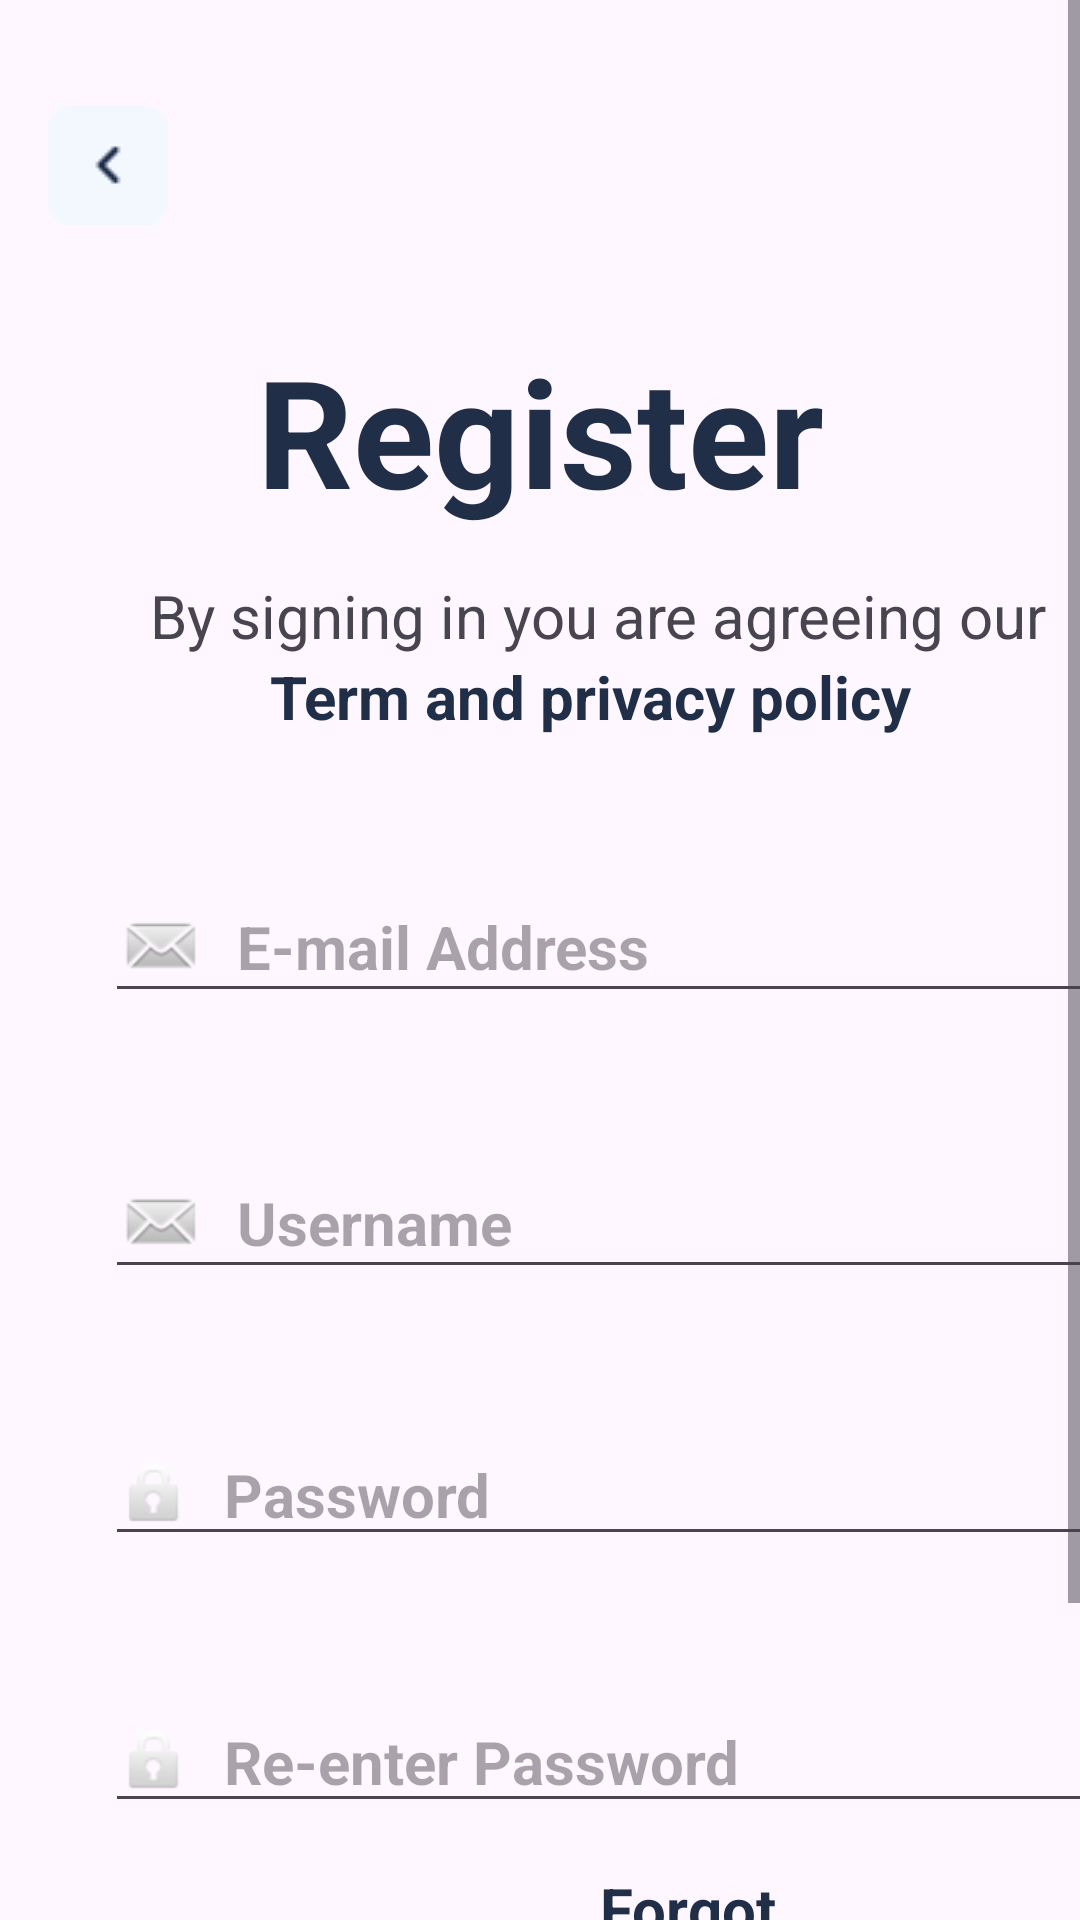

The Android layout XML behind this screen, and the referenced resources:
<!-- AndroidManifest.xml: application theme Theme._310frontend -->
<!-- res/layout/activity_register.xml -->
<?xml version="1.0" encoding="utf-8"?>
<androidx.constraintlayout.widget.ConstraintLayout xmlns:android="http://schemas.android.com/apk/res/android"
    xmlns:app="http://schemas.android.com/apk/res-auto"
    xmlns:tools="http://schemas.android.com/tools"
    android:layout_width="match_parent"
    android:layout_height="match_parent"
    tools:context=".Register">

    <ScrollView
        android:layout_width="match_parent"
        android:layout_height="match_parent">

        <LinearLayout
            android:layout_width="match_parent"
            android:layout_height="wrap_content"
            android:orientation="vertical">

            <ImageButton
                android:id="@+id/backButton"
                android:layout_width="72dp"
                android:layout_height="80dp"
                android:layout_marginTop="15dp"
                android:background="?attr/selectableItemBackground"
                android:padding="16dp"
                android:scaleType="centerInside"
                android:src="@drawable/back"
                android:contentDescription="Back Button" />



            <TextView
                android:id="@+id/textView"
                android:layout_width="match_parent"
                android:layout_height="wrap_content"
                android:layout_margin="15dp"
                android:layout_marginTop="100dp"
                android:gravity="center_horizontal"
                android:text="Register"

                android:textColor="@color/design_blue"
                android:textSize="50sp"
                android:textStyle="bold" />

            <TextView

                android:id="@+id/termsText"
                android:layout_width="wrap_content"
                android:layout_height="wrap_content"
                android:layout_below="@id/textView"

                android:layout_marginLeft="50dp"
                android:text="By signing in you are agreeing our "

                android:textSize="20sp" />

            <TextView
                android:id="@+id/termsLink"
                android:layout_width="wrap_content"
                android:layout_height="wrap_content"
                android:layout_below="@id/textView"
                android:layout_marginLeft="90dp"

                android:layout_toEndOf="@id/termsText"
                android:gravity="center_horizontal"
                android:text="Term and privacy policy"
                android:textColor="@color/design_blue"
                android:textSize="20sp"
                android:textStyle="bold" />


            <EditText
                android:id="@+id/email_reg_input"
                android:layout_width="337dp"
                android:layout_height="wrap_content"
                android:layout_marginLeft="35dp"
                android:layout_marginTop="45dp"

                android:drawableStart="@android:drawable/sym_action_email"
                android:ems="10"
                android:hint="  E-mail Address"
                android:inputType="textEmailAddress"
                android:textSize="20sp"
                android:textStyle="bold"

                />

            <EditText
                android:id="@+id/username_reg_input"
                android:layout_width="337dp"
                android:layout_height="wrap_content"
                android:layout_marginLeft="35dp"
                android:layout_marginTop="45dp"

                android:drawableStart="@android:drawable/sym_action_email"
                android:ems="10"
                android:hint="  Username"
                android:inputType="textEmailAddress"
                android:textSize="20sp"
                android:textStyle="bold"

                />

            <EditText
                android:id="@+id/password_reg_input"
                android:layout_width="338dp"
                android:layout_height="wrap_content"
                android:layout_marginLeft="35dp"
                android:layout_marginTop="45dp"

                android:drawableStart="@android:drawable/ic_lock_idle_lock"
                android:ems="10"
                android:hint="  Password"
                android:inputType="textPassword"
                android:textSize="20sp"
                android:textStyle="bold"


                />

            <EditText
                android:id="@+id/editTextRPassword"
                android:layout_width="338dp"
                android:layout_height="wrap_content"
                android:layout_marginLeft="35dp"
                android:layout_marginTop="45dp"
                android:drawableStart="@android:drawable/ic_lock_idle_lock"
                android:ems="10"
                android:hint="  Re-enter Password"
                android:inputType="textPassword"
                android:textSize="20sp"
                android:textStyle="bold"


                />

            <TextView
                android:id="@+id/textView2"
                android:layout_width="match_parent"
                android:layout_height="wrap_content"
                android:layout_marginLeft="200dp"
                android:layout_marginTop="15dp"
                android:text="Forgot Password ?"
                android:textColor="@color/design_blue"
                android:textSize="20sp"
                android:textStyle="bold" />

            <Button
                android:id="@+id/button"
                android:layout_width="261dp"
                android:layout_height="wrap_content"
                android:layout_gravity="center"
                android:layout_marginTop="45dp"
                android:backgroundTint="@color/design_blue"
                android:text="Login" />

            

        </LinearLayout>
    </ScrollView>

</androidx.constraintlayout.widget.ConstraintLayout>
<!-- resources referenced by this layout -->
<resources>
  <color name="design_blue">#212e48</color>
  <!-- drawable back: png bitmap (drawable, 512 bytes) -->
  <!-- drawable bottom: png bitmap (drawable, 51678 bytes) -->
  <!-- drawable img: png bitmap (drawable, 58031 bytes) -->
  <style name="Theme._310frontend" parent="Base.Theme._310frontend" />
  <style name="Base.Theme._310frontend" parent="Theme.Material3.DayNight.NoActionBar">
          
          
      </style>
</resources>
